Run: headless pygame with SDL's dummy video driver; simulated clock (each Clock.tick advances the game by its frame time, no real sleeping); random seed 0; keys injected as events and as key.get_pressed() state; no mouse input.
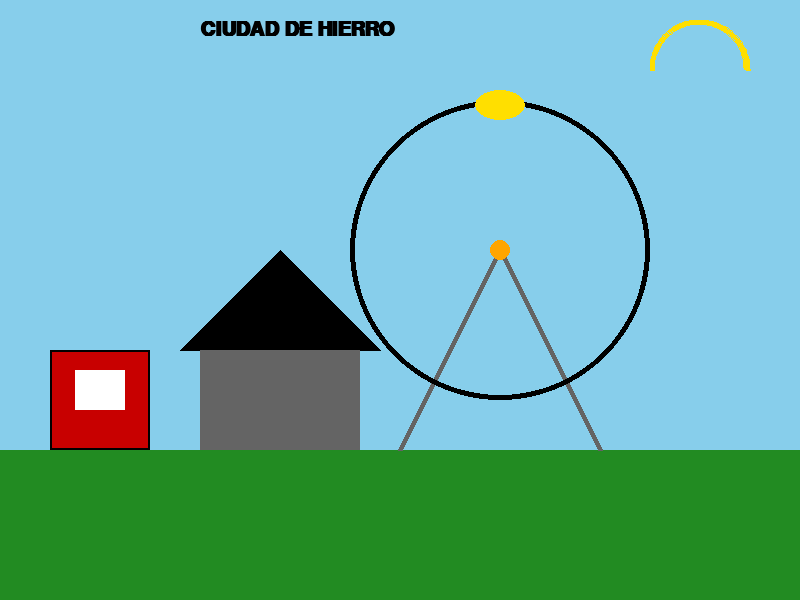
Frame 1 of 4 · flips 1–60 · no input
Frame 2 of 4 · flips 61–180 · tapped SPACE, RETURN · held RIGHT (→), D · screen unchanged from frame 1, image omitted
Frame 3 of 4 · flips 181–300 · held DOWN (↓), S · screen unchanged from frame 2, image omitted
Frame 4 of 4 · flips 301–420 · held LEFT (←), A, UP (↑), W · screen unchanged from frame 3, image omitted

The pygame program that drew these frames:

# Crear una ciudad de hierro o parque de atraaciones usando los elementos graficos vistos con pygame (lineas, rectangulos, cuadrados, poligonos, circulos, elipses, arcos y textos) en donde los personajes son pacmanans


import pygame
import sys
import math

# Inicializamos el motor
pygame.init()

# Configuración de la pantalla (resolución de 800x600)
screen = pygame.display.set_mode((800, 600))
pygame.display.set_caption("Mi Ciudad de Hierro")

# Colores (RGB)
CIELO = (135, 206, 235)
PASTO = (34, 139, 34)
GRIS = (100, 100, 100)
ROJO = (200, 0, 0)
AMARILLO = (255, 223, 0)
BLANCO = (255, 255, 255)
NEGRO = (0, 0, 0)
NARANJA = (255, 165, 0)

# Fuente para los letreros
font = pygame.font.SysFont("Arial", 30, bold=True)

while True:
    for event in pygame.event.get():
        if event.type == pygame.QUIT:
            pygame.quit()
            sys.exit()

    # 1. Fondo (Cielo y Pasto)
    screen.fill(CIELO)
    # Rectángulo para el suelo
    pygame.draw.rect(screen, PASTO, (0, 450, 800, 150))

    # 2. La Taquilla (Cuadrados y Rectángulos)
    # Estructura principal
    pygame.draw.rect(screen, ROJO, (50, 350, 100, 100)) # Cuadrado
    pygame.draw.rect(screen, NEGRO, (50, 350, 100, 100), 2) # Borde
    # Ventana
    pygame.draw.rect(screen, BLANCO, (75, 370, 50, 40)) 
    
    # 3. Rueda de la Fortuna (Círculos, Líneas y Elipses)
    # Base (Líneas)
    pygame.draw.line(screen, GRIS, (600, 450), (500, 250), 5)
    pygame.draw.line(screen, GRIS, (400, 450), (500, 250), 5)
    # El aro de la rueda (Círculo)
    pygame.draw.circle(screen, NEGRO, (500, 250), 150, 5)
    # El eje central
    pygame.draw.circle(screen, NARANJA, (500, 250), 10)
    # Una de las cabinas (Elipse)
    pygame.draw.ellipse(screen, AMARILLO, (475, 90, 50, 30))

    # 4. Castillo del Terror (Polígono)
    # Dibujamos un techo triangular usando polígonos
    puntos_techo = [(180, 350), (280, 250), (380, 350)]
    pygame.draw.polygon(screen, NEGRO, puntos_techo)
    pygame.draw.rect(screen, GRIS, (200, 350, 160, 100))

    # 5. Decoración: El Sol (Arco)
    # Usamos un arco para simular un destello o medio sol
    rect_arco = (650, 20, 100, 100)
    pygame.draw.arc(screen, AMARILLO, rect_arco, 0, math.pi, 5)

    # 6. Texto: El Letrero del Parque
    texto_bienvenida = font.render("CIUDAD DE HIERRO", True, NEGRO)
    screen.blit(texto_bienvenida, (200, 20))

    # Actualizar pantalla
    pygame.display.flip()
